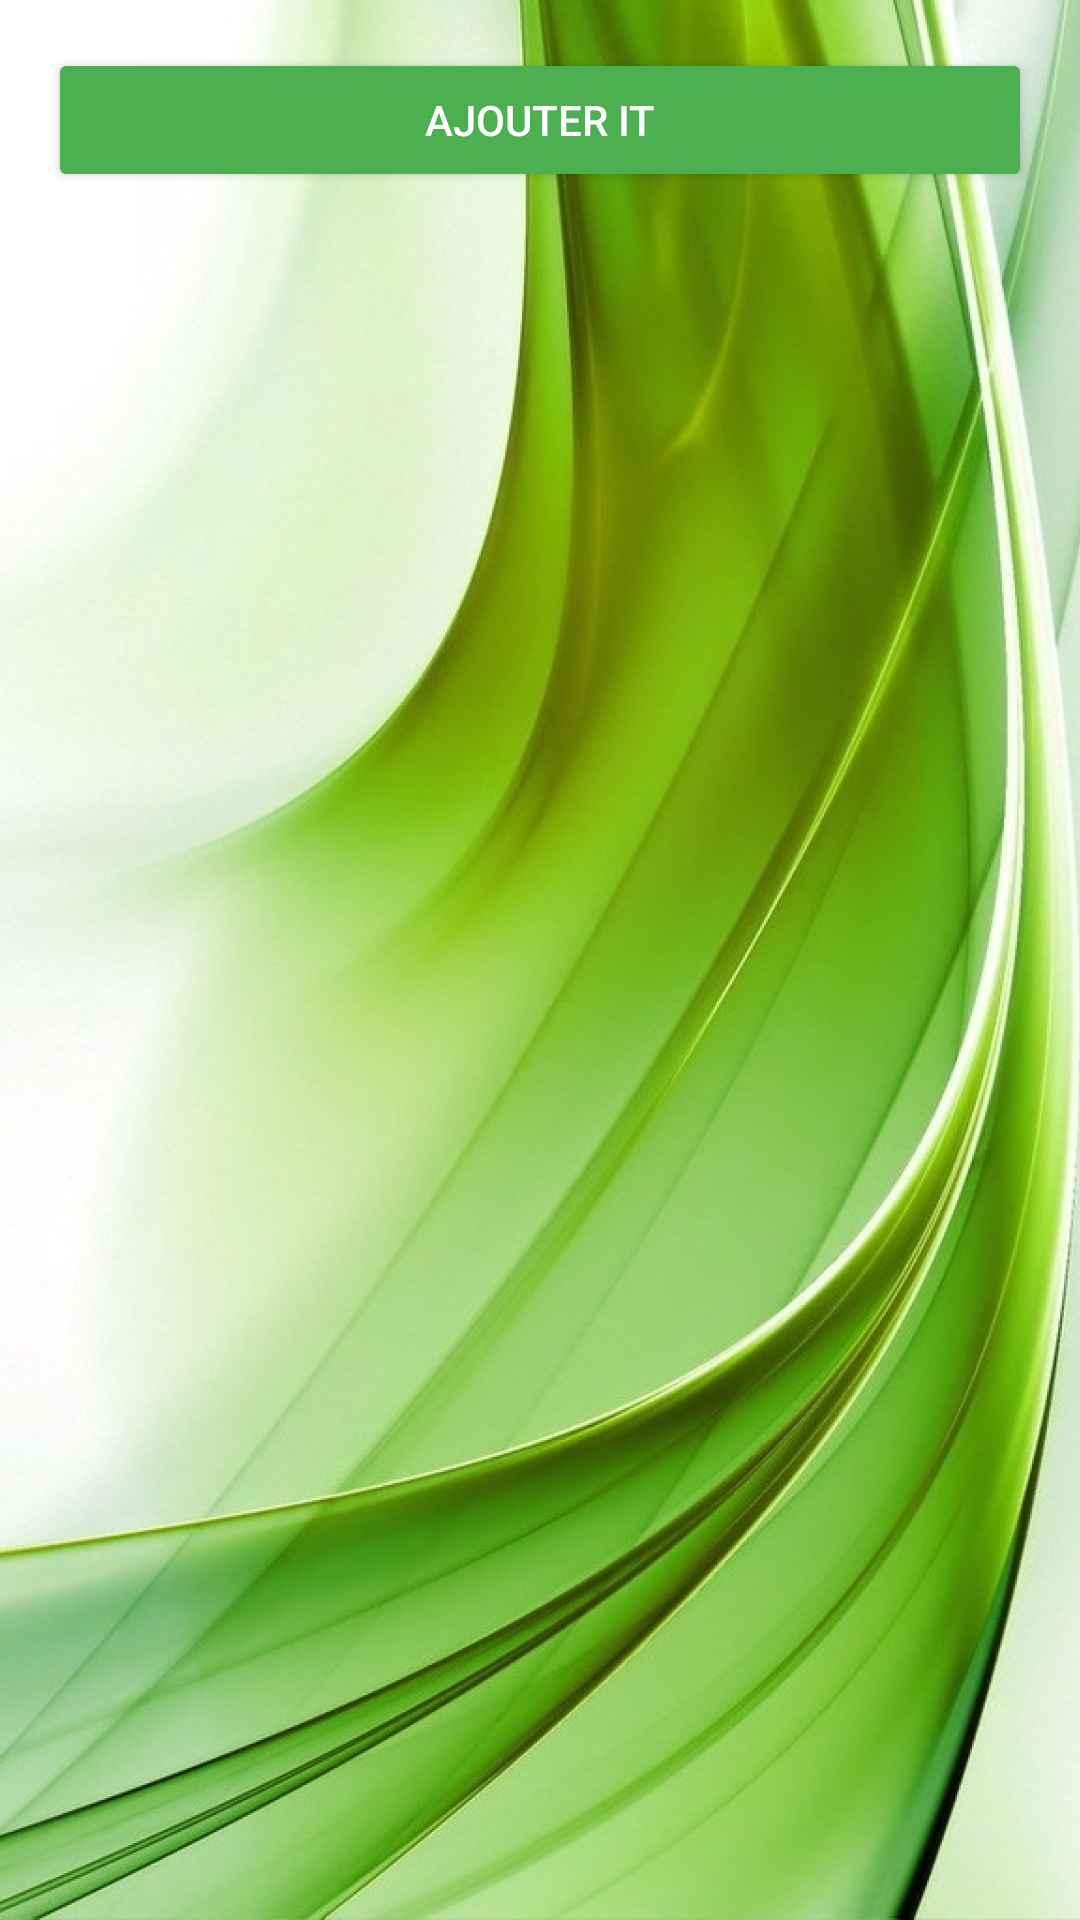

Write the Android layout XML for this screen, with the resource values it uses.
<!-- AndroidManifest.xml: application theme Theme.GestionDesIncidents -->
<!-- res/layout/activity_gerer_it.xml -->
<?xml version="1.0" encoding="utf-8"?>
<LinearLayout xmlns:android="http://schemas.android.com/apk/res/android"
    android:layout_width="match_parent"
    android:layout_height="match_parent"
    android:orientation="vertical"
    android:padding="16dp"
    android:background="@drawable/back4">

    <Button
        android:id="@+id/btnAjouterIT"
        android:layout_width="match_parent"
        android:layout_height="wrap_content"
        android:text="Ajouter IT"
        android:backgroundTint="#4CAF50"
        android:textColor="@android:color/white"/>

    <androidx.recyclerview.widget.RecyclerView
        android:id="@+id/recyclerIT"
        android:layout_width="match_parent"
        android:layout_height="0dp"
        android:layout_weight="1"
        android:paddingTop="16dp" />
</LinearLayout>
<!-- resources referenced by this layout -->
<resources>
  <!-- drawable back4: jpg bitmap (drawable, 702354 bytes) -->
  <style name="Theme.GestionDesIncidents" parent="Base.Theme.GestionDesIncidents" />
  <style name="Base.Theme.GestionDesIncidents" parent="Theme.Material3.DayNight.NoActionBar">
          
          
      </style>
</resources>
